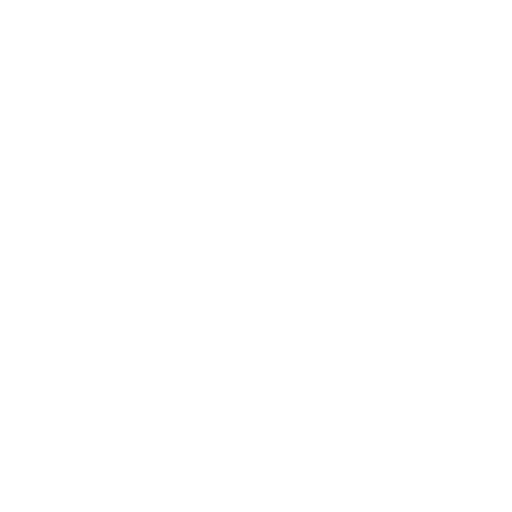
t = 0.00 s
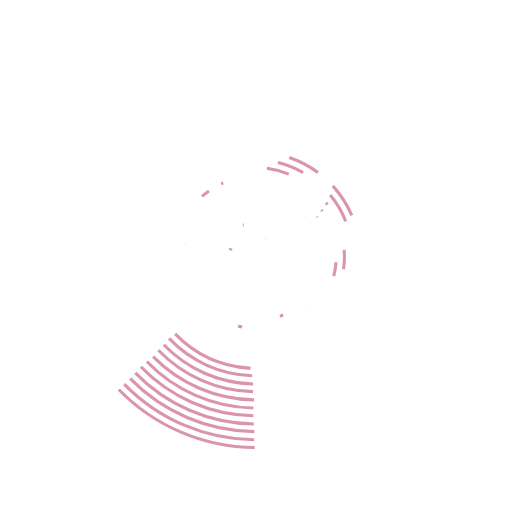
t = 0.70 s
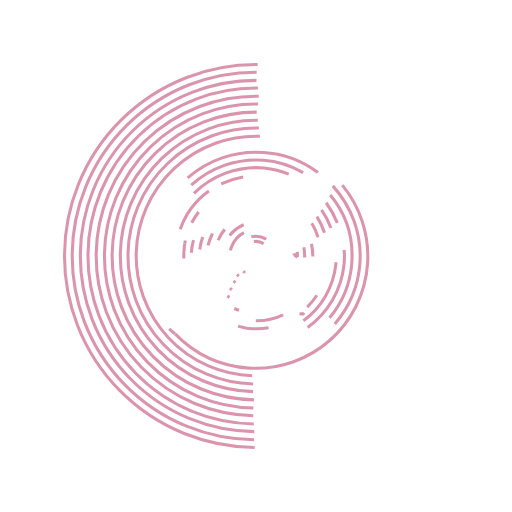
t = 1.20 s
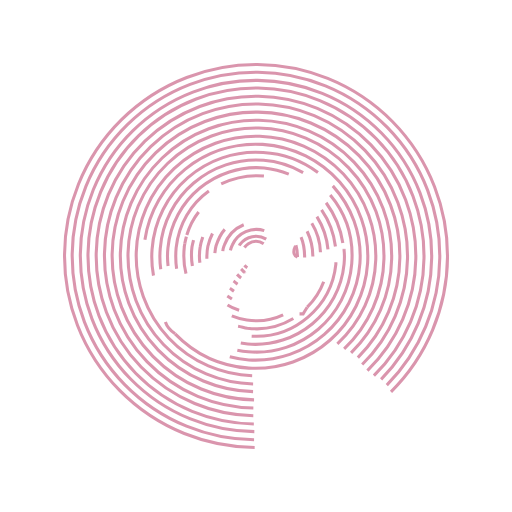
t = 1.70 s
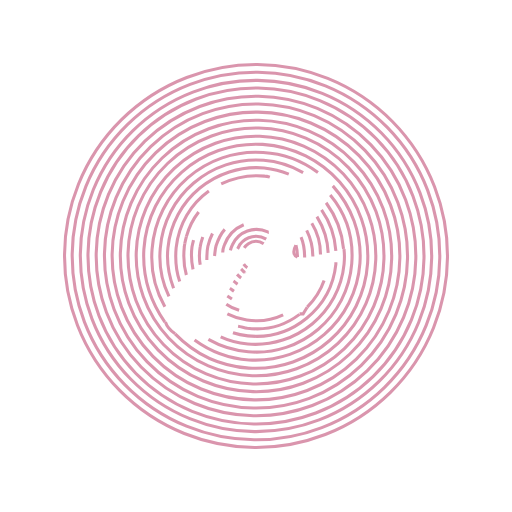
t = 2.45 s
t = 2.95 s: frame unchanged from t = 2.45 s, image omitted

The animated SVG that drew these frames (rendered in a browser with its animation timeline set to each time). Animation: 54 CSS @keyframes rules; one cycle of 3.50 s, repeats indefinitely.

<!--?xml version="1.0" encoding="utf-8"?-->
<!-- Generator: Adobe Illustrator 22.0.1, SVG Export Plug-In . SVG Version: 6.00 Build 0)  -->
<svg version="1.1" id="Layer_1" xmlns="http://www.w3.org/2000/svg" xmlns:xlink="http://www.w3.org/1999/xlink" x="0px" y="0px" viewBox="0 0 100 100" style="" xml:space="preserve">
<style type="text/css">
	.st0{fill:none;stroke:#DA95AD;stroke-width:0.6;stroke-miterlimit:10;}
</style>
<path class="st0 kSgnJByg_0" d="M48.3,52.3c-0.3-0.2-0.5-0.4-0.7-0.7"></path>
<path class="st0 kSgnJByg_1" d="M51.5,47.6c-0.9-0.6-2.1-0.6-3,0c-0.3,0.2-0.6,0.5-0.8,0.8"></path>
<path class="st0 kSgnJByg_2" d="M47.8,53.2C47.8,53.1,47.7,53.1,47.8,53.2c-0.3-0.2-0.5-0.5-0.7-0.7"></path>
<path class="st0 kSgnJByg_3" d="M52,46.7c-1.7-1-3.9-0.6-5.1,1c-0.2,0.3-0.3,0.6-0.5,0.9"></path>
<path class="st0 kSgnJByg_4" d="M45,48.9c0.1-0.4,0.2-0.7,0.4-1.1c1.2-2.6,4.3-3.7,6.9-2.5c0.1,0,0.1,0.1,0.2,0.1"></path>
<path class="st0 kSgnJByg_5" d="M46.3,53.6c0.2,0.2,0.5,0.5,0.8,0.7"></path>
<path class="st0 kSgnJByg_6" d="M47.6,43.9c-1.7,0.7-3.1,2.1-3.8,4c-0.2,0.5-0.3,1-0.3,1.4"></path>
<path class="st0 kSgnJByg_7" d="M45.6,54.9c0.3,0.2,0.5,0.4,0.8,0.6"></path>
<path class="st0 kSgnJByg_8" d="M44.9,56.3c0.3,0.2,0.5,0.4,0.8,0.6"></path>
<path class="st0 kSgnJByg_9" d="M58.1,50.2c0-0.8-0.1-1.6-0.3-2.3"></path>
<path class="st0 kSgnJByg_10" d="M43.9,44.8c-0.8,0.9-1.3,2-1.7,3.2c-0.2,0.7-0.2,1.3-0.3,2"></path>
<path class="st0 kSgnJByg_11" d="M59.5,50.3c0-1.4-0.2-2.8-0.7-4"></path>
<path class="st0 kSgnJByg_12" d="M41.5,45.6c-0.4,0.8-0.7,1.6-0.9,2.5c-0.2,0.9-0.2,1.8-0.2,2.7"></path>
<path class="st0 kSgnJByg_13" d="M44.4,57.8c0.3,0.2,0.6,0.4,0.9,0.6"></path>
<path class="st0 kSgnJByg_14" d="M39.6,46.3c-0.2,0.6-0.4,1.2-0.5,1.9c-0.2,1.2-0.2,2.4,0,3.5"></path>
<path class="st0 kSgnJByg_15" d="M46.7,60.6c-0.9-0.3-1.8-0.7-2.5-1.2"></path>
<path class="st0 kSgnJByg_16" d="M61.1,50.1c0-1.8-0.4-3.5-1.2-5.1"></path>
<path class="st0 kSgnJByg_17" d="M37.8,46.9c-0.1,0.4-0.2,0.8-0.3,1.3c-0.2,1.5-0.1,3,0.2,4.4"></path>
<path class="st0 kSgnJByg_18" d="M55.3,61.5c-2.1,1-4.6,1.4-7.1,1c-1.4-0.2-2.6-0.6-3.8-1.2"></path>
<path class="st0 kSgnJByg_19" d="M60.9,43.6c1.1,1.8,1.7,3.9,1.7,6.1"></path>
<path class="st0 kSgnJByg_20" d="M46.5,63.7c0.6,0.1,1.2,0.3,1.8,0.4c3.8,0.5,7.4-0.6,10.2-2.7"></path>
<path class="st0 kSgnJByg_21" d="M61.9,42.3c1.3,2.1,2.1,4.5,2.2,7.1"></path>
<path class="st0 kSgnJByg_22" d="M38.8,41.4c-1.1,1.4-1.9,3-2.4,4.8"></path>
<path class="st0 kSgnJByg_23" d="M36.1,47.5c0,0.2-0.1,0.5-0.1,0.7c-0.2,1.9-0.1,3.8,0.4,5.5"></path>
<path class="st0 kSgnJByg_24" d="M36.1,47.5c0.1-0.5,0.2-0.9,0.3-1.3"></path>
<path class="st0 kSgnJByg_25" d="M60,60c1.4-1.4,2.6-3.2,3.3-5.2"></path>
<path class="st0 kSgnJByg_26" d="M62.8,41c1.6,2.3,2.6,5.1,2.8,8"></path>
<path class="st0 kSgnJByg_27" d="M65.6,51.2c0,0.1,0,0.3,0,0.4c-0.9,8.6-8.6,14.9-17.2,14c-1-0.1-2-0.3-2.9-0.6"></path>
<path class="st0 kSgnJByg_28" d="M43.2,35.9c2.6-1.2,5.5-1.8,8.5-1.5c0.3,0,0.7,0.1,1,0.2"></path>
<path class="st0 kSgnJByg_29" d="M40.8,37.3c-3.5,2.5-5.9,6.4-6.4,11.1c-0.2,2.3,0,4.6,0.7,6.6"></path>
<path class="st0 kSgnJByg_30" d="M67.2,48.8c0-0.1,0-0.1,0-0.2"></path>
<path class="st0 kSgnJByg_31" d="M67.2,48.8c0.1,0.9,0.1,1.8,0,2.8C66.3,61,57.9,68,48.4,67.2c-1.9-0.2-3.6-0.6-5.3-1.4"></path>
<path class="st0 kSgnJByg_32" d="M56.4,34c-1.5-0.6-3.1-1-4.8-1.2C42.1,32,33.7,39,32.8,48.4c-0.3,2.8,0.2,5.5,1.1,7.9"></path>
<path class="st0 kSgnJByg_33" d="M63.7,39.6c1.9,2.6,3.1,5.7,3.4,9"></path>
<path class="st0 kSgnJByg_34" d="M64.5,38.1c3,3.6,4.6,8.3,4.2,13.4c-0.8,10.3-9.9,18.1-20.2,17.2c-2.8-0.2-5.5-1.1-7.8-2.4"></path>
<path class="st0 kSgnJByg_35" d="M59.2,33.7c-2.3-1.3-4.9-2.2-7.7-2.4c-10.3-0.8-19.4,6.9-20.2,17.2C31,51.8,31.6,55,33,57.9"></path>
<path class="st0 kSgnJByg_36" d="M62.1,33.7c-3-2.2-6.7-3.7-10.7-3.9c-11.2-0.8-20.9,7.7-21.7,18.9c-0.3,4,0.6,7.9,2.5,11.2"></path>
<path class="st0 kSgnJByg_37" d="M65,36.3c3.6,4,5.7,9.3,5.3,15.1c-0.8,11.2-10.5,19.6-21.7,18.9c-4-0.3-7.6-1.7-10.6-3.9"></path>
<path class="st0 kSgnJByg_38" d="M34.2,65.2c3.7,3.8,8.7,6.3,14.4,6.7c12.1,0.7,22.4-8.4,23.2-20.5c0.7-12.1-8.4-22.4-20.5-23.2
	c-12.1-0.7-22.4,8.4-23.2,20.5c-0.3,5.3,1.3,10.2,4.1,14.2"></path>
<path transform="matrix(3.199137e-02 -0.9995 0.9995 3.199137e-02 -1.574 98.3748)" class="st0 kSgnJByg_39" d="M26.6,50A23.4,23.4 0,1,1 73.4,50A23.4,23.4 0,1,1 26.6,50"></path>
<path transform="matrix(2.248014e-02 -0.9997 0.9997 2.248014e-02 -1.1114 98.8633)" class="st0 kSgnJByg_40" d="M25,50A25,25 0,1,1 75,50A25,25 0,1,1 25,50"></path>
<path transform="matrix(2.161350e-02 -0.9998 0.9998 2.161350e-02 -1.069 98.9076)" class="st0 kSgnJByg_41" d="M23.5,50A26.5,26.5 0,1,1 76.5,50A26.5,26.5 0,1,1 23.5,50"></path>
<path transform="matrix(1.351313e-02 -0.9999 0.9999 1.351313e-02 -0.6711 99.3197)" class="st0 kSgnJByg_42" d="M21.9,50A28.1,28.1 0,1,1 78.1,50A28.1,28.1 0,1,1 21.9,50"></path>
<path transform="matrix(1.732371e-02 -0.9998 0.9998 1.732371e-02 -0.8587 99.1263)" class="st0 kSgnJByg_43" d="M20.3,50A29.7,29.6 0,1,1 79.7,50A29.7,29.6 0,1,1 20.3,50"></path>
<path transform="matrix(1.692478e-02 -0.9999 0.9999 1.692478e-02 -0.8391 99.1466)" class="st0 kSgnJByg_44" d="M18.8,50A31.2,31.2 0,1,1 81.2,50A31.2,31.2 0,1,1 18.8,50"></path>
<path transform="matrix(1.289715e-02 -0.9999 0.9999 1.289715e-02 -0.6407 99.351)" class="st0 kSgnJByg_45" d="M17.200000000000003,50A32.8,32.8 0,1,1 82.8,50A32.8,32.8 0,1,1 17.200000000000003,50"></path>
<path transform="matrix(9.558538e-03 -1 1 9.558538e-03 -0.4756 99.5198)" class="st0 kSgnJByg_46" d="M15.700000000000003,50A34.3,34.3 0,1,1 84.3,50A34.3,34.3 0,1,1 15.700000000000003,50"></path>
<path transform="matrix(1.045033e-02 -0.9999 0.9999 1.045033e-02 -0.5198 99.4747)" class="st0 kSgnJByg_47" d="M14.100000000000001,50A35.9,35.9 0,1,1 85.9,50A35.9,35.9 0,1,1 14.100000000000001,50"></path>
<path transform="matrix(7.006713e-03 -1 1 7.006713e-03 -0.3491 99.6484)" class="st0 kSgnJByg_48" d="M12.600000000000001,50A37.4,37.4 0,1,1 87.4,50A37.4,37.4 0,1,1 12.600000000000001,50"></path>
<path class="st0 kSgnJByg_49" d="M34.2,65.2c-0.9-0.6-1.6-1.4-1.9-2.3"></path>
<path class="st0 kSgnJByg_50" d="M58.1,50.2c-1.1-0.4-0.7-1.6-0.3-2.3"></path>
<path class="st0 kSgnJByg_51" d="M58.5,61.3l0.7,0c0,0,0.3-0.5,0.8-1.3"></path>
<style data-made-with="vivus-instant">.kSgnJByg_0{stroke-dasharray:1 3;stroke-dashoffset:2;animation:kSgnJByg_draw_0 3500ms ease-in-out 0ms infinite,kSgnJByg_fade 3500ms linear 0ms infinite;}.kSgnJByg_1{stroke-dasharray:5 7;stroke-dashoffset:6;animation:kSgnJByg_draw_1 3500ms ease-in-out 0ms infinite,kSgnJByg_fade 3500ms linear 0ms infinite;}.kSgnJByg_2{stroke-dasharray:2 4;stroke-dashoffset:3;animation:kSgnJByg_draw_2 3500ms ease-in-out 0ms infinite,kSgnJByg_fade 3500ms linear 0ms infinite;}.kSgnJByg_3{stroke-dasharray:7 9;stroke-dashoffset:8;animation:kSgnJByg_draw_3 3500ms ease-in-out 0ms infinite,kSgnJByg_fade 3500ms linear 0ms infinite;}.kSgnJByg_4{stroke-dasharray:10 12;stroke-dashoffset:11;animation:kSgnJByg_draw_4 3500ms ease-in-out 0ms infinite,kSgnJByg_fade 3500ms linear 0ms infinite;}.kSgnJByg_5{stroke-dasharray:2 4;stroke-dashoffset:3;animation:kSgnJByg_draw_5 3500ms ease-in-out 0ms infinite,kSgnJByg_fade 3500ms linear 0ms infinite;}.kSgnJByg_6{stroke-dasharray:8 10;stroke-dashoffset:9;animation:kSgnJByg_draw_6 3500ms ease-in-out 0ms infinite,kSgnJByg_fade 3500ms linear 0ms infinite;}.kSgnJByg_7{stroke-dasharray:2 4;stroke-dashoffset:3;animation:kSgnJByg_draw_7 3500ms ease-in-out 0ms infinite,kSgnJByg_fade 3500ms linear 0ms infinite;}.kSgnJByg_8{stroke-dasharray:2 4;stroke-dashoffset:3;animation:kSgnJByg_draw_8 3500ms ease-in-out 0ms infinite,kSgnJByg_fade 3500ms linear 0ms infinite;}.kSgnJByg_9{stroke-dasharray:3 5;stroke-dashoffset:4;animation:kSgnJByg_draw_9 3500ms ease-in-out 0ms infinite,kSgnJByg_fade 3500ms linear 0ms infinite;}.kSgnJByg_10{stroke-dasharray:6 8;stroke-dashoffset:7;animation:kSgnJByg_draw_10 3500ms ease-in-out 0ms infinite,kSgnJByg_fade 3500ms linear 0ms infinite;}.kSgnJByg_11{stroke-dasharray:5 7;stroke-dashoffset:6;animation:kSgnJByg_draw_11 3500ms ease-in-out 0ms infinite,kSgnJByg_fade 3500ms linear 0ms infinite;}.kSgnJByg_12{stroke-dasharray:6 8;stroke-dashoffset:7;animation:kSgnJByg_draw_12 3500ms ease-in-out 0ms infinite,kSgnJByg_fade 3500ms linear 0ms infinite;}.kSgnJByg_13{stroke-dasharray:2 4;stroke-dashoffset:3;animation:kSgnJByg_draw_13 3500ms ease-in-out 0ms infinite,kSgnJByg_fade 3500ms linear 0ms infinite;}.kSgnJByg_14{stroke-dasharray:6 8;stroke-dashoffset:7;animation:kSgnJByg_draw_14 3500ms ease-in-out 0ms infinite,kSgnJByg_fade 3500ms linear 0ms infinite;}.kSgnJByg_15{stroke-dasharray:3 5;stroke-dashoffset:4;animation:kSgnJByg_draw_15 3500ms ease-in-out 0ms infinite,kSgnJByg_fade 3500ms linear 0ms infinite;}.kSgnJByg_16{stroke-dasharray:6 8;stroke-dashoffset:7;animation:kSgnJByg_draw_16 3500ms ease-in-out 0ms infinite,kSgnJByg_fade 3500ms linear 0ms infinite;}.kSgnJByg_17{stroke-dasharray:6 8;stroke-dashoffset:7;animation:kSgnJByg_draw_17 3500ms ease-in-out 0ms infinite,kSgnJByg_fade 3500ms linear 0ms infinite;}.kSgnJByg_18{stroke-dasharray:12 14;stroke-dashoffset:13;animation:kSgnJByg_draw_18 3500ms ease-in-out 0ms infinite,kSgnJByg_fade 3500ms linear 0ms infinite;}.kSgnJByg_19{stroke-dasharray:7 9;stroke-dashoffset:8;animation:kSgnJByg_draw_19 3500ms ease-in-out 0ms infinite,kSgnJByg_fade 3500ms linear 0ms infinite;}.kSgnJByg_20{stroke-dasharray:13 15;stroke-dashoffset:14;animation:kSgnJByg_draw_20 3500ms ease-in-out 0ms infinite,kSgnJByg_fade 3500ms linear 0ms infinite;}.kSgnJByg_21{stroke-dasharray:8 10;stroke-dashoffset:9;animation:kSgnJByg_draw_21 3500ms ease-in-out 0ms infinite,kSgnJByg_fade 3500ms linear 0ms infinite;}.kSgnJByg_22{stroke-dasharray:6 8;stroke-dashoffset:7;animation:kSgnJByg_draw_22 3500ms ease-in-out 0ms infinite,kSgnJByg_fade 3500ms linear 0ms infinite;}.kSgnJByg_23{stroke-dasharray:7 9;stroke-dashoffset:8;animation:kSgnJByg_draw_23 3500ms ease-in-out 0ms infinite,kSgnJByg_fade 3500ms linear 0ms infinite;}.kSgnJByg_24{stroke-dasharray:2 4;stroke-dashoffset:3;animation:kSgnJByg_draw_24 3500ms ease-in-out 0ms infinite,kSgnJByg_fade 3500ms linear 0ms infinite;}.kSgnJByg_25{stroke-dasharray:7 9;stroke-dashoffset:8;animation:kSgnJByg_draw_25 3500ms ease-in-out 0ms infinite,kSgnJByg_fade 3500ms linear 0ms infinite;}.kSgnJByg_26{stroke-dasharray:9 11;stroke-dashoffset:10;animation:kSgnJByg_draw_26 3500ms ease-in-out 0ms infinite,kSgnJByg_fade 3500ms linear 0ms infinite;}.kSgnJByg_27{stroke-dasharray:28 30;stroke-dashoffset:29;animation:kSgnJByg_draw_27 3500ms ease-in-out 0ms infinite,kSgnJByg_fade 3500ms linear 0ms infinite;}.kSgnJByg_28{stroke-dasharray:10 12;stroke-dashoffset:11;animation:kSgnJByg_draw_28 3500ms ease-in-out 0ms infinite,kSgnJByg_fade 3500ms linear 0ms infinite;}.kSgnJByg_29{stroke-dasharray:20 22;stroke-dashoffset:21;animation:kSgnJByg_draw_29 3500ms ease-in-out 0ms infinite,kSgnJByg_fade 3500ms linear 0ms infinite;}.kSgnJByg_30{stroke-dasharray:1 3;stroke-dashoffset:2;animation:kSgnJByg_draw_30 3500ms ease-in-out 0ms infinite,kSgnJByg_fade 3500ms linear 0ms infinite;}.kSgnJByg_31{stroke-dasharray:36 38;stroke-dashoffset:37;animation:kSgnJByg_draw_31 3500ms ease-in-out 0ms infinite,kSgnJByg_fade 3500ms linear 0ms infinite;}.kSgnJByg_32{stroke-dasharray:41 43;stroke-dashoffset:42;animation:kSgnJByg_draw_32 3500ms ease-in-out 0ms infinite,kSgnJByg_fade 3500ms linear 0ms infinite;}.kSgnJByg_33{stroke-dasharray:10 12;stroke-dashoffset:11;animation:kSgnJByg_draw_33 3500ms ease-in-out 0ms infinite,kSgnJByg_fade 3500ms linear 0ms infinite;}.kSgnJByg_34{stroke-dasharray:53 55;stroke-dashoffset:54;animation:kSgnJByg_draw_34 3500ms ease-in-out 0ms infinite,kSgnJByg_fade 3500ms linear 0ms infinite;}.kSgnJByg_35{stroke-dasharray:48 50;stroke-dashoffset:49;animation:kSgnJByg_draw_35 3500ms ease-in-out 0ms infinite,kSgnJByg_fade 3500ms linear 0ms infinite;}.kSgnJByg_36{stroke-dasharray:56 58;stroke-dashoffset:57;animation:kSgnJByg_draw_36 3500ms ease-in-out 0ms infinite,kSgnJByg_fade 3500ms linear 0ms infinite;}.kSgnJByg_37{stroke-dasharray:60 62;stroke-dashoffset:61;animation:kSgnJByg_draw_37 3500ms ease-in-out 0ms infinite,kSgnJByg_fade 3500ms linear 0ms infinite;}.kSgnJByg_38{stroke-dasharray:135 137;stroke-dashoffset:136;animation:kSgnJByg_draw_38 3500ms ease-in-out 0ms infinite,kSgnJByg_fade 3500ms linear 0ms infinite;}.kSgnJByg_39{stroke-dasharray:148 150;stroke-dashoffset:149;animation:kSgnJByg_draw_39 3500ms ease-in-out 0ms infinite,kSgnJByg_fade 3500ms linear 0ms infinite;}.kSgnJByg_40{stroke-dasharray:158 160;stroke-dashoffset:159;animation:kSgnJByg_draw_40 3500ms ease-in-out 0ms infinite,kSgnJByg_fade 3500ms linear 0ms infinite;}.kSgnJByg_41{stroke-dasharray:167 169;stroke-dashoffset:168;animation:kSgnJByg_draw_41 3500ms ease-in-out 0ms infinite,kSgnJByg_fade 3500ms linear 0ms infinite;}.kSgnJByg_42{stroke-dasharray:177 179;stroke-dashoffset:178;animation:kSgnJByg_draw_42 3500ms ease-in-out 0ms infinite,kSgnJByg_fade 3500ms linear 0ms infinite;}.kSgnJByg_43{stroke-dasharray:187 189;stroke-dashoffset:188;animation:kSgnJByg_draw_43 3500ms ease-in-out 0ms infinite,kSgnJByg_fade 3500ms linear 0ms infinite;}.kSgnJByg_44{stroke-dasharray:197 199;stroke-dashoffset:198;animation:kSgnJByg_draw_44 3500ms ease-in-out 0ms infinite,kSgnJByg_fade 3500ms linear 0ms infinite;}.kSgnJByg_45{stroke-dasharray:207 209;stroke-dashoffset:208;animation:kSgnJByg_draw_45 3500ms ease-in-out 0ms infinite,kSgnJByg_fade 3500ms linear 0ms infinite;}.kSgnJByg_46{stroke-dasharray:216 218;stroke-dashoffset:217;animation:kSgnJByg_draw_46 3500ms ease-in-out 0ms infinite,kSgnJByg_fade 3500ms linear 0ms infinite;}.kSgnJByg_47{stroke-dasharray:226 228;stroke-dashoffset:227;animation:kSgnJByg_draw_47 3500ms ease-in-out 0ms infinite,kSgnJByg_fade 3500ms linear 0ms infinite;}.kSgnJByg_48{stroke-dasharray:236 238;stroke-dashoffset:237;animation:kSgnJByg_draw_48 3500ms ease-in-out 0ms infinite,kSgnJByg_fade 3500ms linear 0ms infinite;}.kSgnJByg_49{stroke-dasharray:4 6;stroke-dashoffset:5;animation:kSgnJByg_draw_49 3500ms ease-in-out 0ms infinite,kSgnJByg_fade 3500ms linear 0ms infinite;}.kSgnJByg_50{stroke-dasharray:3 5;stroke-dashoffset:4;animation:kSgnJByg_draw_50 3500ms ease-in-out 0ms infinite,kSgnJByg_fade 3500ms linear 0ms infinite;}.kSgnJByg_51{stroke-dasharray:3 5;stroke-dashoffset:4;animation:kSgnJByg_draw_51 3500ms ease-in-out 0ms infinite,kSgnJByg_fade 3500ms linear 0ms infinite;}@keyframes kSgnJByg_draw{100%{stroke-dashoffset:0;}}@keyframes kSgnJByg_fade{0%{stroke-opacity:1;}91.42857142857143%{stroke-opacity:1;}100%{stroke-opacity:0;}}@keyframes kSgnJByg_draw_0{5.714285714285714%{stroke-dashoffset: 2}62.857142857142854%{ stroke-dashoffset: 0;}100%{ stroke-dashoffset: 0;}}@keyframes kSgnJByg_draw_1{5.714285714285714%{stroke-dashoffset: 6}62.857142857142854%{ stroke-dashoffset: 0;}100%{ stroke-dashoffset: 0;}}@keyframes kSgnJByg_draw_2{5.714285714285714%{stroke-dashoffset: 3}62.857142857142854%{ stroke-dashoffset: 0;}100%{ stroke-dashoffset: 0;}}@keyframes kSgnJByg_draw_3{5.714285714285714%{stroke-dashoffset: 8}62.857142857142854%{ stroke-dashoffset: 0;}100%{ stroke-dashoffset: 0;}}@keyframes kSgnJByg_draw_4{5.714285714285714%{stroke-dashoffset: 11}62.857142857142854%{ stroke-dashoffset: 0;}100%{ stroke-dashoffset: 0;}}@keyframes kSgnJByg_draw_5{5.714285714285714%{stroke-dashoffset: 3}62.857142857142854%{ stroke-dashoffset: 0;}100%{ stroke-dashoffset: 0;}}@keyframes kSgnJByg_draw_6{5.714285714285714%{stroke-dashoffset: 9}62.857142857142854%{ stroke-dashoffset: 0;}100%{ stroke-dashoffset: 0;}}@keyframes kSgnJByg_draw_7{5.714285714285714%{stroke-dashoffset: 3}62.857142857142854%{ stroke-dashoffset: 0;}100%{ stroke-dashoffset: 0;}}@keyframes kSgnJByg_draw_8{5.714285714285714%{stroke-dashoffset: 3}62.857142857142854%{ stroke-dashoffset: 0;}100%{ stroke-dashoffset: 0;}}@keyframes kSgnJByg_draw_9{5.714285714285714%{stroke-dashoffset: 4}62.857142857142854%{ stroke-dashoffset: 0;}100%{ stroke-dashoffset: 0;}}@keyframes kSgnJByg_draw_10{5.714285714285714%{stroke-dashoffset: 7}62.857142857142854%{ stroke-dashoffset: 0;}100%{ stroke-dashoffset: 0;}}@keyframes kSgnJByg_draw_11{5.714285714285714%{stroke-dashoffset: 6}62.857142857142854%{ stroke-dashoffset: 0;}100%{ stroke-dashoffset: 0;}}@keyframes kSgnJByg_draw_12{5.714285714285714%{stroke-dashoffset: 7}62.857142857142854%{ stroke-dashoffset: 0;}100%{ stroke-dashoffset: 0;}}@keyframes kSgnJByg_draw_13{5.714285714285714%{stroke-dashoffset: 3}62.857142857142854%{ stroke-dashoffset: 0;}100%{ stroke-dashoffset: 0;}}@keyframes kSgnJByg_draw_14{5.714285714285714%{stroke-dashoffset: 7}62.857142857142854%{ stroke-dashoffset: 0;}100%{ stroke-dashoffset: 0;}}@keyframes kSgnJByg_draw_15{5.714285714285714%{stroke-dashoffset: 4}62.857142857142854%{ stroke-dashoffset: 0;}100%{ stroke-dashoffset: 0;}}@keyframes kSgnJByg_draw_16{5.714285714285714%{stroke-dashoffset: 7}62.857142857142854%{ stroke-dashoffset: 0;}100%{ stroke-dashoffset: 0;}}@keyframes kSgnJByg_draw_17{5.714285714285714%{stroke-dashoffset: 7}62.857142857142854%{ stroke-dashoffset: 0;}100%{ stroke-dashoffset: 0;}}@keyframes kSgnJByg_draw_18{5.714285714285714%{stroke-dashoffset: 13}62.857142857142854%{ stroke-dashoffset: 0;}100%{ stroke-dashoffset: 0;}}@keyframes kSgnJByg_draw_19{5.714285714285714%{stroke-dashoffset: 8}62.857142857142854%{ stroke-dashoffset: 0;}100%{ stroke-dashoffset: 0;}}@keyframes kSgnJByg_draw_20{5.714285714285714%{stroke-dashoffset: 14}62.857142857142854%{ stroke-dashoffset: 0;}100%{ stroke-dashoffset: 0;}}@keyframes kSgnJByg_draw_21{5.714285714285714%{stroke-dashoffset: 9}62.857142857142854%{ stroke-dashoffset: 0;}100%{ stroke-dashoffset: 0;}}@keyframes kSgnJByg_draw_22{5.714285714285714%{stroke-dashoffset: 7}62.857142857142854%{ stroke-dashoffset: 0;}100%{ stroke-dashoffset: 0;}}@keyframes kSgnJByg_draw_23{5.714285714285714%{stroke-dashoffset: 8}62.857142857142854%{ stroke-dashoffset: 0;}100%{ stroke-dashoffset: 0;}}@keyframes kSgnJByg_draw_24{5.714285714285714%{stroke-dashoffset: 3}62.857142857142854%{ stroke-dashoffset: 0;}100%{ stroke-dashoffset: 0;}}@keyframes kSgnJByg_draw_25{5.714285714285714%{stroke-dashoffset: 8}62.857142857142854%{ stroke-dashoffset: 0;}100%{ stroke-dashoffset: 0;}}@keyframes kSgnJByg_draw_26{5.714285714285714%{stroke-dashoffset: 10}62.857142857142854%{ stroke-dashoffset: 0;}100%{ stroke-dashoffset: 0;}}@keyframes kSgnJByg_draw_27{5.714285714285714%{stroke-dashoffset: 29}62.857142857142854%{ stroke-dashoffset: 0;}100%{ stroke-dashoffset: 0;}}@keyframes kSgnJByg_draw_28{5.714285714285714%{stroke-dashoffset: 11}62.857142857142854%{ stroke-dashoffset: 0;}100%{ stroke-dashoffset: 0;}}@keyframes kSgnJByg_draw_29{5.714285714285714%{stroke-dashoffset: 21}62.857142857142854%{ stroke-dashoffset: 0;}100%{ stroke-dashoffset: 0;}}@keyframes kSgnJByg_draw_30{5.714285714285714%{stroke-dashoffset: 2}62.857142857142854%{ stroke-dashoffset: 0;}100%{ stroke-dashoffset: 0;}}@keyframes kSgnJByg_draw_31{5.714285714285714%{stroke-dashoffset: 37}62.857142857142854%{ stroke-dashoffset: 0;}100%{ stroke-dashoffset: 0;}}@keyframes kSgnJByg_draw_32{5.714285714285714%{stroke-dashoffset: 42}62.857142857142854%{ stroke-dashoffset: 0;}100%{ stroke-dashoffset: 0;}}@keyframes kSgnJByg_draw_33{5.714285714285714%{stroke-dashoffset: 11}62.857142857142854%{ stroke-dashoffset: 0;}100%{ stroke-dashoffset: 0;}}@keyframes kSgnJByg_draw_34{5.714285714285714%{stroke-dashoffset: 54}62.857142857142854%{ stroke-dashoffset: 0;}100%{ stroke-dashoffset: 0;}}@keyframes kSgnJByg_draw_35{5.714285714285714%{stroke-dashoffset: 49}62.857142857142854%{ stroke-dashoffset: 0;}100%{ stroke-dashoffset: 0;}}@keyframes kSgnJByg_draw_36{5.714285714285714%{stroke-dashoffset: 57}62.857142857142854%{ stroke-dashoffset: 0;}100%{ stroke-dashoffset: 0;}}@keyframes kSgnJByg_draw_37{5.714285714285714%{stroke-dashoffset: 61}62.857142857142854%{ stroke-dashoffset: 0;}100%{ stroke-dashoffset: 0;}}@keyframes kSgnJByg_draw_38{5.714285714285714%{stroke-dashoffset: 136}62.857142857142854%{ stroke-dashoffset: 0;}100%{ stroke-dashoffset: 0;}}@keyframes kSgnJByg_draw_39{5.714285714285714%{stroke-dashoffset: 149}62.857142857142854%{ stroke-dashoffset: 0;}100%{ stroke-dashoffset: 0;}}@keyframes kSgnJByg_draw_40{5.714285714285714%{stroke-dashoffset: 159}62.857142857142854%{ stroke-dashoffset: 0;}100%{ stroke-dashoffset: 0;}}@keyframes kSgnJByg_draw_41{5.714285714285714%{stroke-dashoffset: 168}62.857142857142854%{ stroke-dashoffset: 0;}100%{ stroke-dashoffset: 0;}}@keyframes kSgnJByg_draw_42{5.714285714285714%{stroke-dashoffset: 178}62.857142857142854%{ stroke-dashoffset: 0;}100%{ stroke-dashoffset: 0;}}@keyframes kSgnJByg_draw_43{5.714285714285714%{stroke-dashoffset: 188}62.857142857142854%{ stroke-dashoffset: 0;}100%{ stroke-dashoffset: 0;}}@keyframes kSgnJByg_draw_44{5.714285714285714%{stroke-dashoffset: 198}62.857142857142854%{ stroke-dashoffset: 0;}100%{ stroke-dashoffset: 0;}}@keyframes kSgnJByg_draw_45{5.714285714285714%{stroke-dashoffset: 208}62.857142857142854%{ stroke-dashoffset: 0;}100%{ stroke-dashoffset: 0;}}@keyframes kSgnJByg_draw_46{5.714285714285714%{stroke-dashoffset: 217}62.857142857142854%{ stroke-dashoffset: 0;}100%{ stroke-dashoffset: 0;}}@keyframes kSgnJByg_draw_47{5.714285714285714%{stroke-dashoffset: 227}62.857142857142854%{ stroke-dashoffset: 0;}100%{ stroke-dashoffset: 0;}}@keyframes kSgnJByg_draw_48{5.714285714285714%{stroke-dashoffset: 237}62.857142857142854%{ stroke-dashoffset: 0;}100%{ stroke-dashoffset: 0;}}@keyframes kSgnJByg_draw_49{5.714285714285714%{stroke-dashoffset: 5}62.857142857142854%{ stroke-dashoffset: 0;}100%{ stroke-dashoffset: 0;}}@keyframes kSgnJByg_draw_50{5.714285714285714%{stroke-dashoffset: 4}62.857142857142854%{ stroke-dashoffset: 0;}100%{ stroke-dashoffset: 0;}}@keyframes kSgnJByg_draw_51{5.714285714285714%{stroke-dashoffset: 4}62.857142857142854%{ stroke-dashoffset: 0;}100%{ stroke-dashoffset: 0;}}</style></svg>
